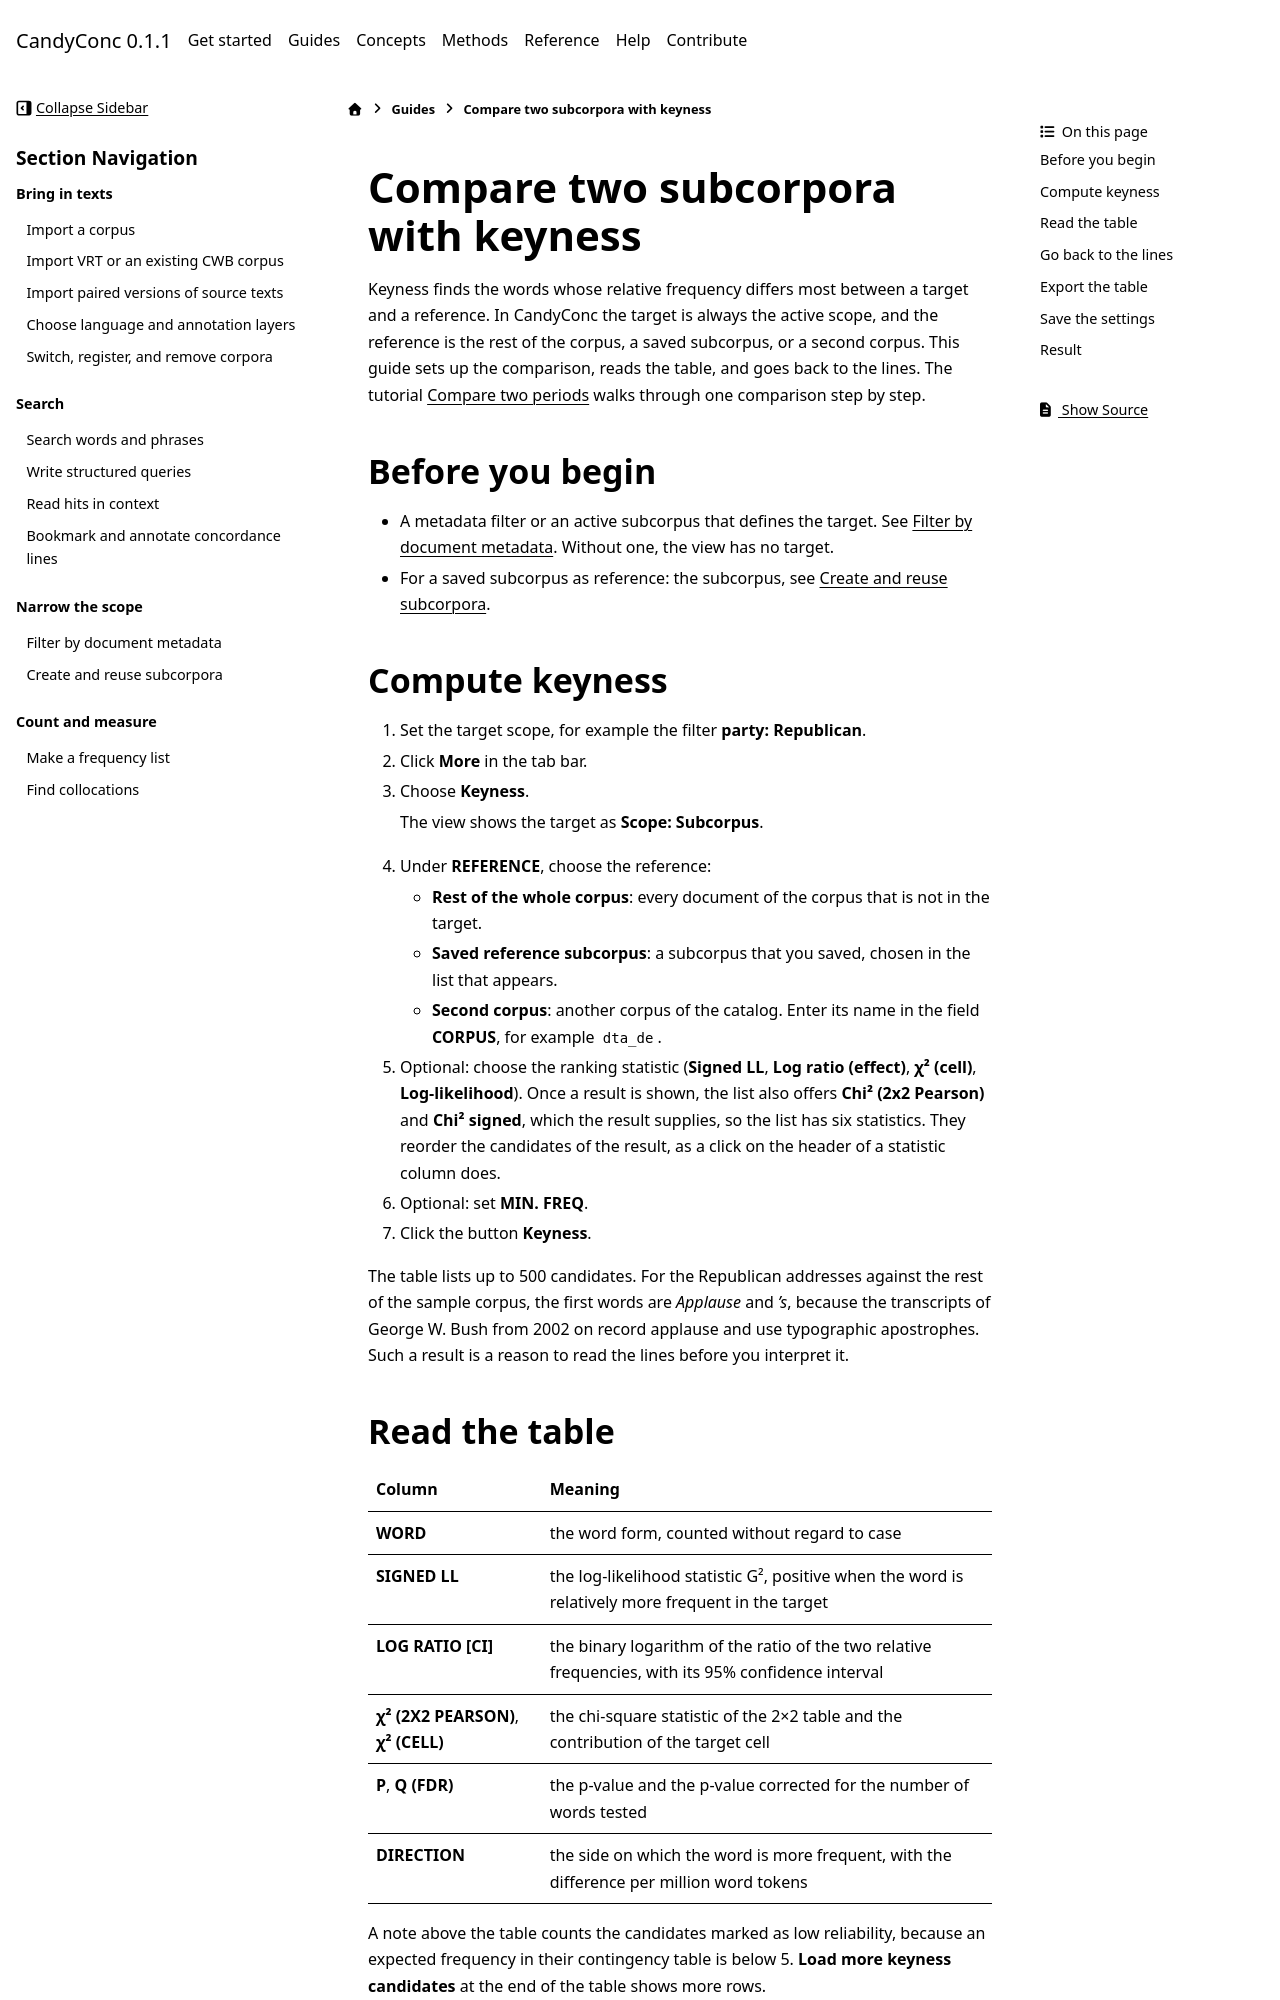

repository: miweru/CandyConc · page: guides/count-and-measure/keyness.html · generator: sphinx

# Compare two subcorpora with keyness

Keyness finds the words whose relative frequency differs most between a
target and a reference. In CandyConc the target is always the active scope,
and the reference is the rest of the corpus, a saved subcorpus, or a second
corpus. This guide sets up the comparison, reads the table, and goes back to
the lines. The tutorial [Compare two periods](../../tutorials/compare-two-periods.md)
walks through one comparison step by step.

## Before you begin

- A metadata filter or an active subcorpus that defines the target. See
  [Filter by document metadata](../narrow-the-scope/filter-by-metadata.md).
  Without one, the view has no target.
- For a saved subcorpus as reference: the subcorpus, see
  [Create and reuse subcorpora](../narrow-the-scope/create-subcorpora.md).

## Compute keyness

1. Set the target scope, for example the filter **party: Republican**.
2. Click **More** in the tab bar.
3. Choose **Keyness**.

   The view shows the target as **Scope: Subcorpus**.

4. Under **REFERENCE**, choose the reference:
   - **Rest of the whole corpus**: every document of the corpus that is not
     in the target.
   - **Saved reference subcorpus**: a subcorpus that you saved, chosen in the
     list that appears.
   - **Second corpus**: another corpus of the catalog. Enter its name in the
     field **CORPUS**, for example `dta_de`.
5. Optional: choose the ranking statistic (**Signed LL**,
   **Log ratio (effect)**, **χ² (cell)**, **Log-likelihood**). Once a result
   is shown, the list also offers **Chi² (2x2 Pearson)** and **Chi² signed**,
   which the result supplies, so the list has six statistics. They reorder
   the candidates of the result, as a click on the header of a statistic
   column does.
6. Optional: set **MIN. FREQ**.
7. Click the button **Keyness**.

The table lists up to 500 candidates. For the Republican addresses against
the rest of the sample corpus, the first words are *Applause* and *’s*,
because the transcripts of George W. Bush from 2002 on record applause and
use typographic apostrophes. Such a result is a reason to read the lines
before you interpret it.
